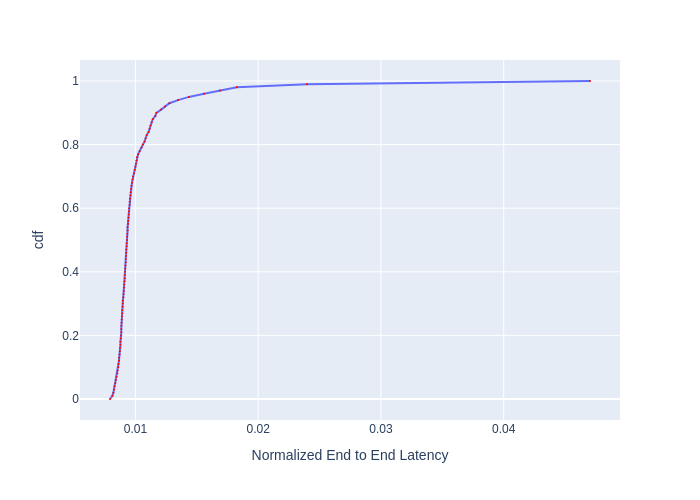

Values plotted in this chart, from the file beside it:
, cdf, Normalized End to End Latency
0, 0.0, 0.007931
1, 0.01, 0.008123
2, 0.02, 0.008205
3, 0.03, 0.008254
4, 0.04, 0.008304
5, 0.05, 0.008371
6, 0.06, 0.008404
7, 0.07, 0.008472
8, 0.08, 0.008523
9, 0.09, 0.008557
10, 0.1, 0.008609
11, 0.11, 0.008626
12, 0.12, 0.00866
13, 0.13, 0.008678
14, 0.14, 0.008712
15, 0.15, 0.00873
16, 0.16, 0.008747
17, 0.17, 0.008782
18, 0.18, 0.008782
19, 0.19, 0.008818
20, 0.2, 0.008835
21, 0.21, 0.008853
22, 0.22, 0.008853
23, 0.23, 0.008853
24, 0.24, 0.008871
25, 0.25, 0.008888
26, 0.26, 0.008906
27, 0.27, 0.008924
28, 0.28, 0.008924
29, 0.29, 0.00896
30, 0.3, 0.008978
31, 0.31, 0.008978
32, 0.32, 0.009014
33, 0.33, 0.009032
34, 0.34, 0.00905
35, 0.35, 0.009068
36, 0.36, 0.009086
37, 0.37, 0.009123
38, 0.38, 0.009141
39, 0.39, 0.009141
40, 0.4, 0.009159
41, 0.41, 0.009177
42, 0.42, 0.009196
43, 0.43, 0.009214
44, 0.44, 0.009214
45, 0.45, 0.009233
46, 0.46, 0.009251
47, 0.47, 0.009251
48, 0.48, 0.009288
49, 0.49, 0.009288
50, 0.5, 0.009326
51, 0.51, 0.009326
52, 0.52, 0.009344
53, 0.53, 0.009363
54, 0.54, 0.009363
55, 0.55, 0.0094
56, 0.56, 0.009419
57, 0.57, 0.009438
58, 0.58, 0.009457
59, 0.59, 0.009476
... 41 more rows
